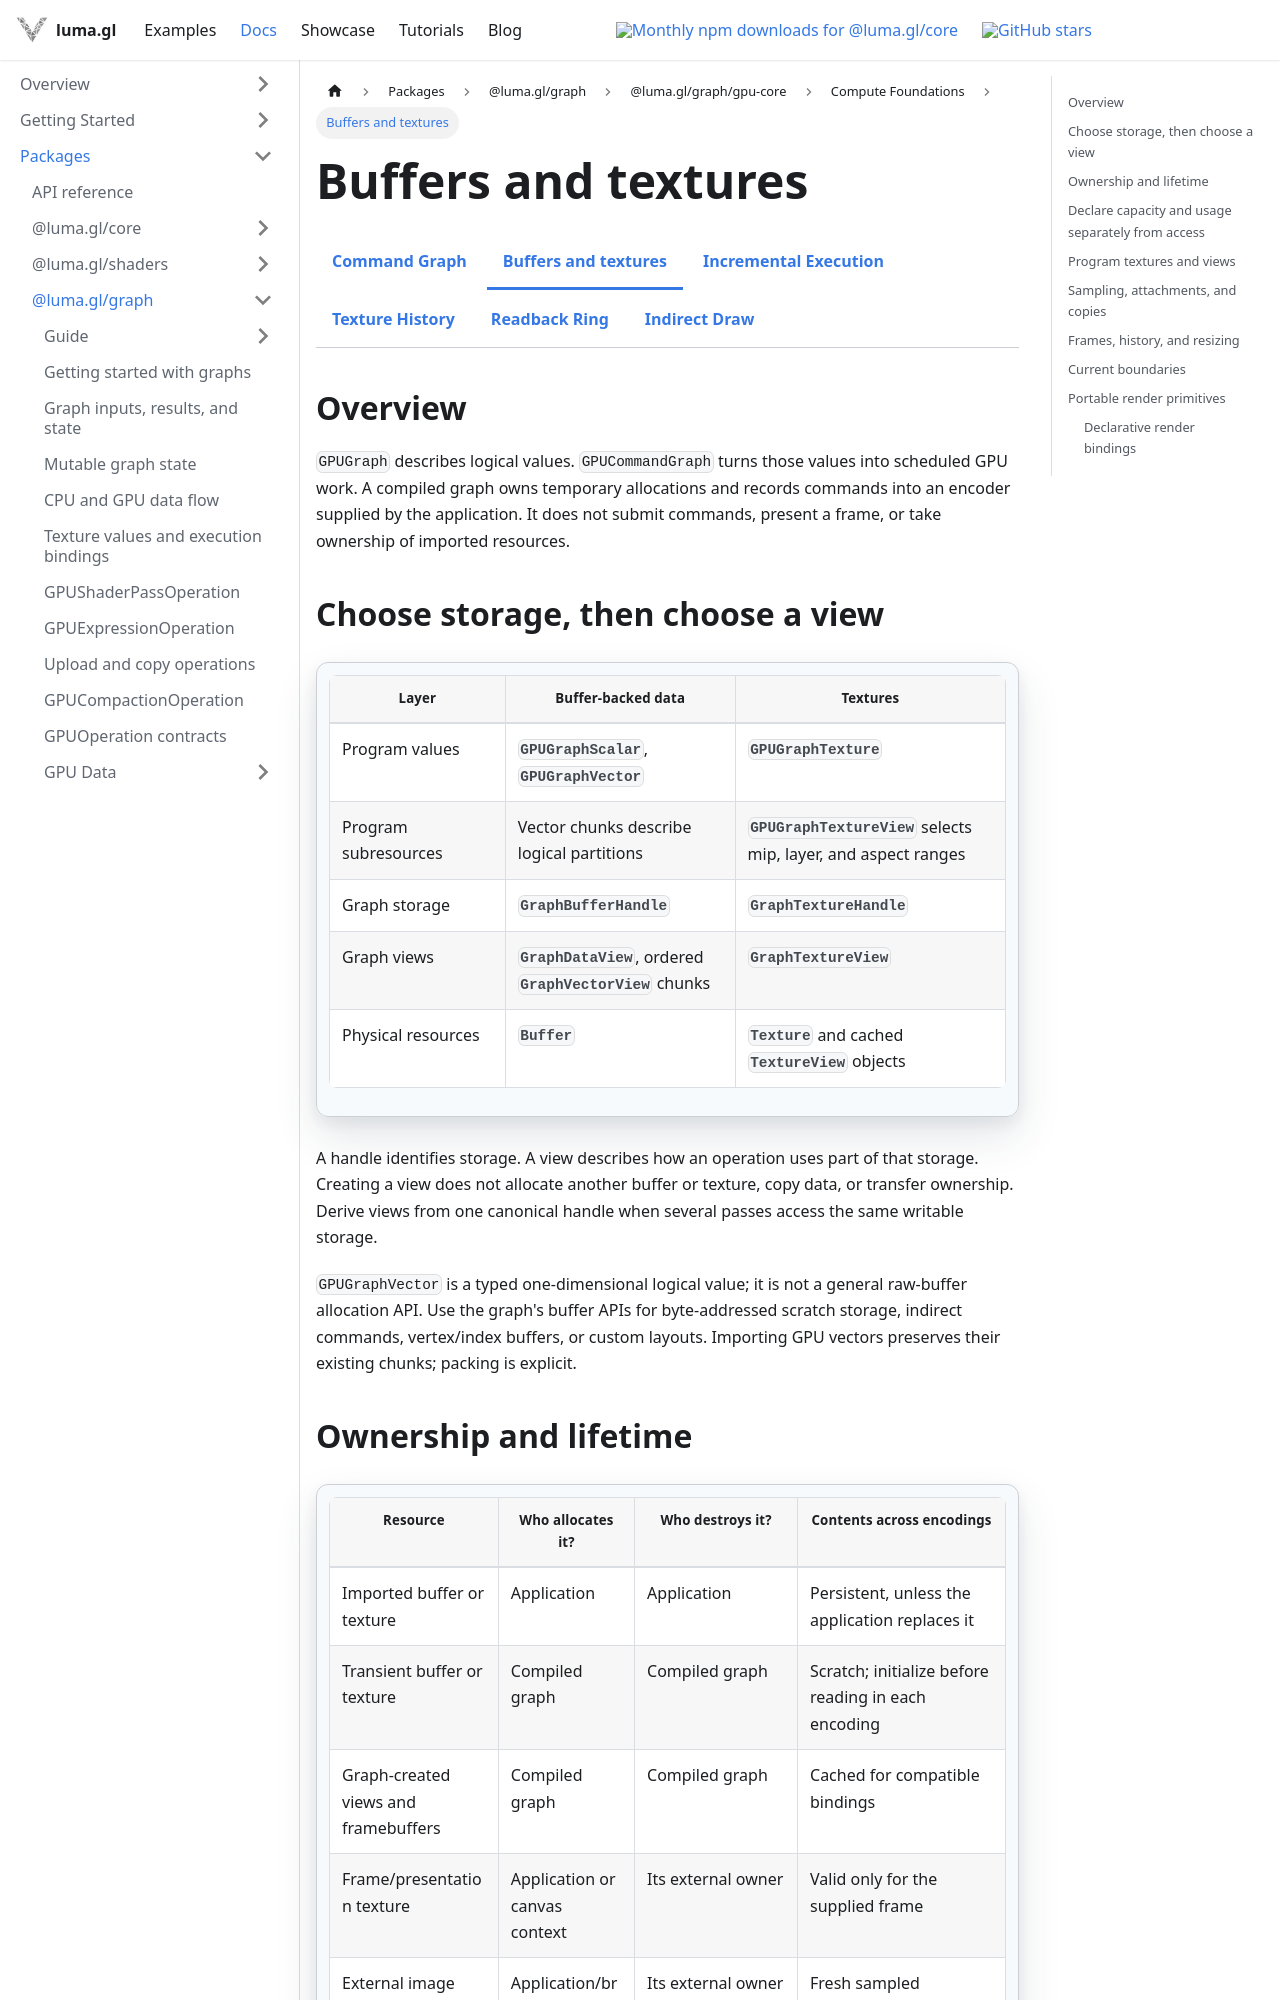

repository: visgl/luma.gl · page: next/docs/api-reference/experimental/gpu-core/resources.html · generator: docusaurus

import {GPUCoreDocsTabs} from '@site/src/components/docs/gpu-core-docs-tabs';

# Buffers and textures

<GPUCoreDocsTabs active="resources" />

## Overview

`GPUGraph` describes logical values. `GPUCommandGraph` turns those values into scheduled GPU work.
A compiled graph owns temporary allocations and records commands into an encoder supplied by the
application. It does not submit commands, present a frame, or take ownership of imported resources.

## Choose storage, then choose a view

| Layer | Buffer-backed data | Textures |
| --- | --- | --- |
| Program values | `GPUGraphScalar`, `GPUGraphVector` | `GPUGraphTexture` |
| Program subresources | Vector chunks describe logical partitions | `GPUGraphTextureView` selects mip, layer, and aspect ranges |
| Graph storage | `GraphBufferHandle` | `GraphTextureHandle` |
| Graph views | `GraphDataView`, ordered `GraphVectorView` chunks | `GraphTextureView` |
| Physical resources | `Buffer` | `Texture` and cached `TextureView` objects |

A handle identifies storage. A view describes how an operation uses part of that storage. Creating
a view does not allocate another buffer or texture, copy data, or transfer ownership. Derive views
from one canonical handle when several passes access the same writable storage.

`GPUGraphVector` is a typed one-dimensional logical value; it is not a general raw-buffer
allocation API. Use the graph's buffer APIs for byte-addressed scratch storage, indirect commands,
vertex/index buffers, or custom layouts. Importing GPU vectors preserves their existing chunks;
packing is explicit.
